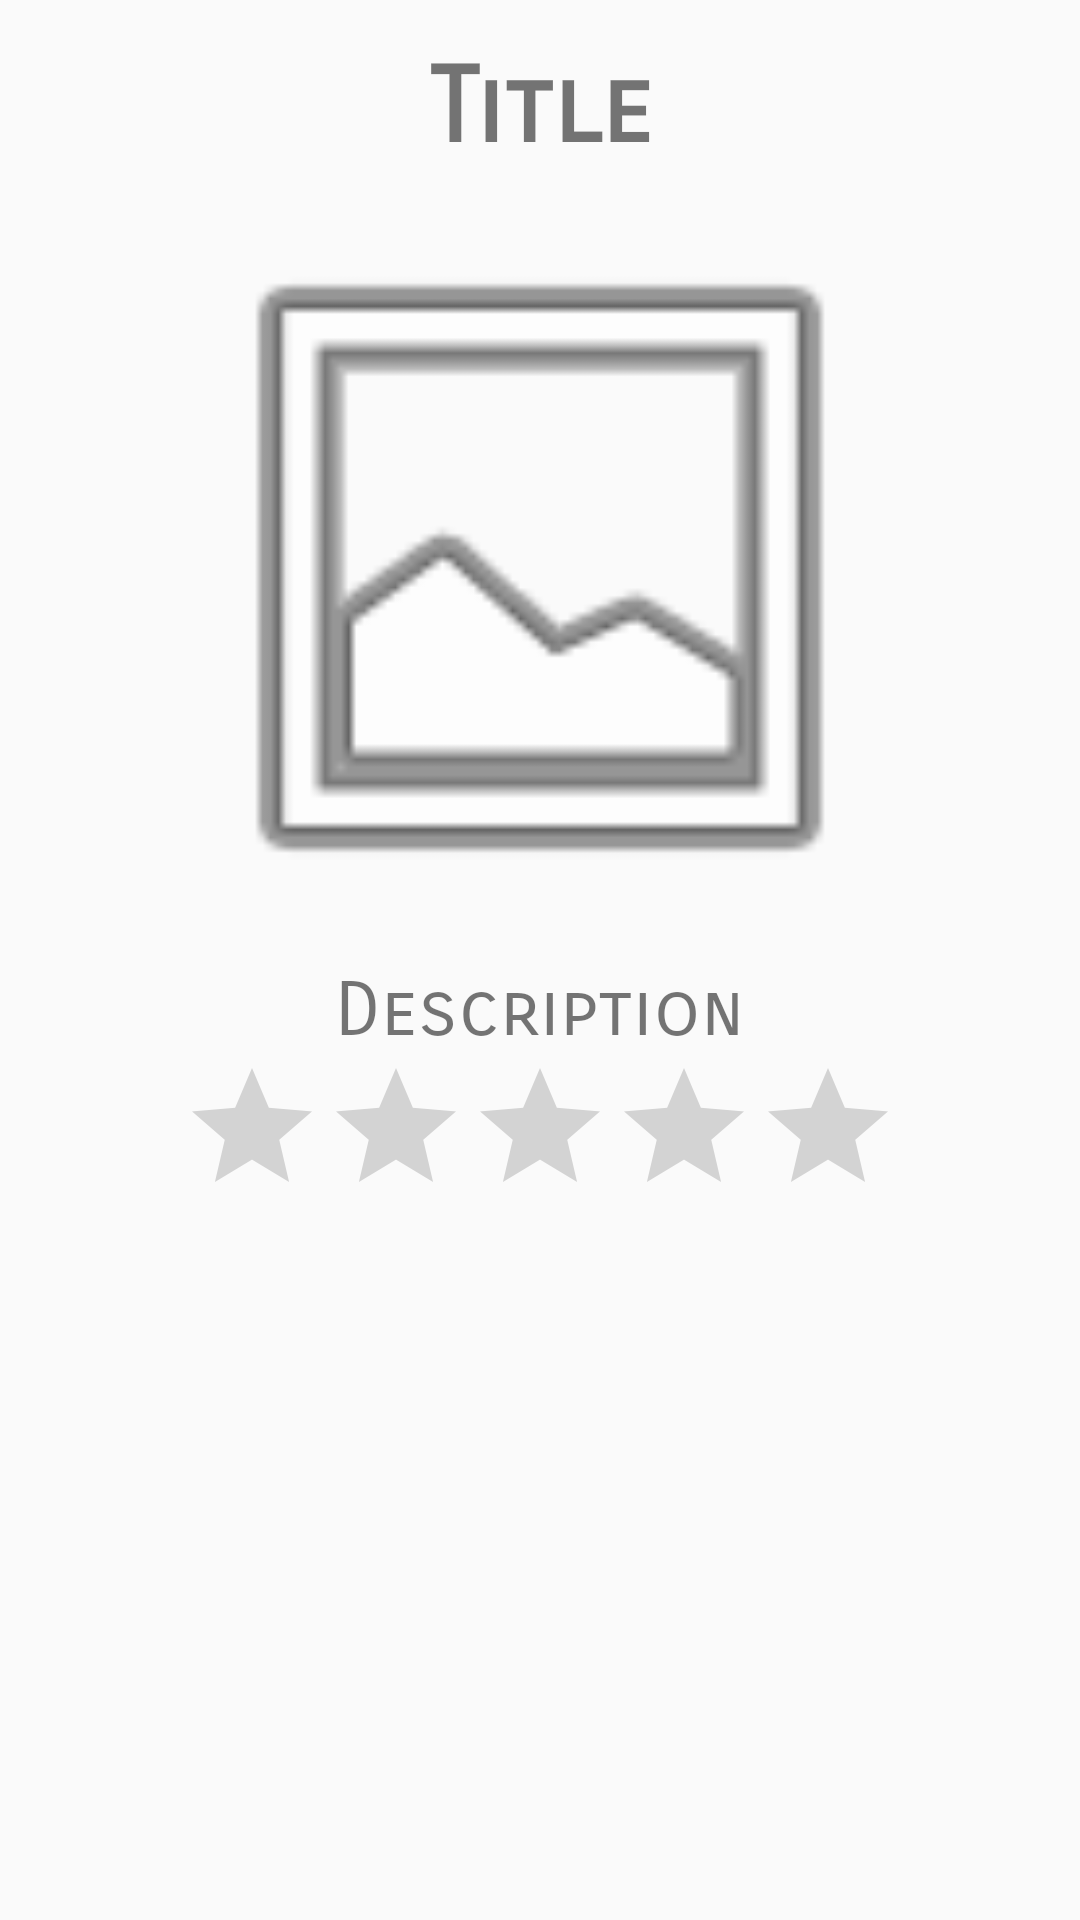

Here is an Android app screen rendered from its layout file. Give the layout XML and the strings, colors and styles it references.
<!-- AndroidManifest.xml: application theme AppTheme -->
<!-- res/layout/view_dish_popup.xml -->
<?xml version="1.0" encoding="utf-8"?>
<LinearLayout xmlns:android="http://schemas.android.com/apk/res/android"
    xmlns:app="http://schemas.android.com/apk/res-auto"
    android:orientation="vertical"
    android:layout_width="match_parent"
    android:layout_height="match_parent"
    android:weightSum="1"
    android:background="@drawable/green_yellow_red_fade_bg">

    <TextView
        android:text="Title"
        android:layout_width="match_parent"
        android:layout_height="wrap_content"
        android:id="@+id/viewDishTitle"
        android:textAlignment="center"
        android:textSize="35sp"
        android:fontFamily="sans-serif-smallcaps"
        android:textStyle="normal|bold"
        android:paddingTop="15dp"/>

    <ImageView
        app:srcCompat="@android:drawable/ic_menu_gallery"
        android:id="@+id/viewDishImage"
        android:layout_alignParentTop="true"
        android:layout_alignParentLeft="true"
        android:layout_alignParentStart="true"
        android:layout_gravity="top|center_horizontal"
        android:layout_weight="0.06"
        android:layout_width="250dp"
        android:layout_height="250dp" />

    <TextView
        android:text="Description"
        android:layout_width="match_parent"
        android:layout_height="wrap_content"
        android:id="@+id/viewDishDescription"
        android:textSize="25sp"
        android:fontFamily="sans-serif-smallcaps"
        android:textAlignment="center" />

    <RatingBar
        android:layout_width="wrap_content"
        android:layout_height="wrap_content"
        android:id="@+id/viewDishRating"
        android:layout_gravity="center"
        android:isIndicator="true" />


</LinearLayout>
<!-- resources referenced by this layout -->
<resources>
  <!-- drawable green_yellow_red_fade_bg (drawable) -->
  <?xml version="1.0" encoding="utf-8"?>
  <bitmap xmlns:android="http://schemas.android.com/apk/res/android"
      android:src="@drawable/greenyellowredfade" android:alpha="0.6"/>
  <style name="AppTheme" parent="Theme.AppCompat.Light.DarkActionBar">
          
          <item name="colorPrimary">@color/colorPrimary</item>
          <item name="colorPrimaryDark">@color/colorPrimaryDark</item>
          <item name="colorAccent">@color/colorAccent</item>
      </style>
  <color name="colorPrimary">#17c1a8</color>
  <color name="colorPrimaryDark">#303F9F</color>
  <color name="colorAccent">#063d29</color>
</resources>
